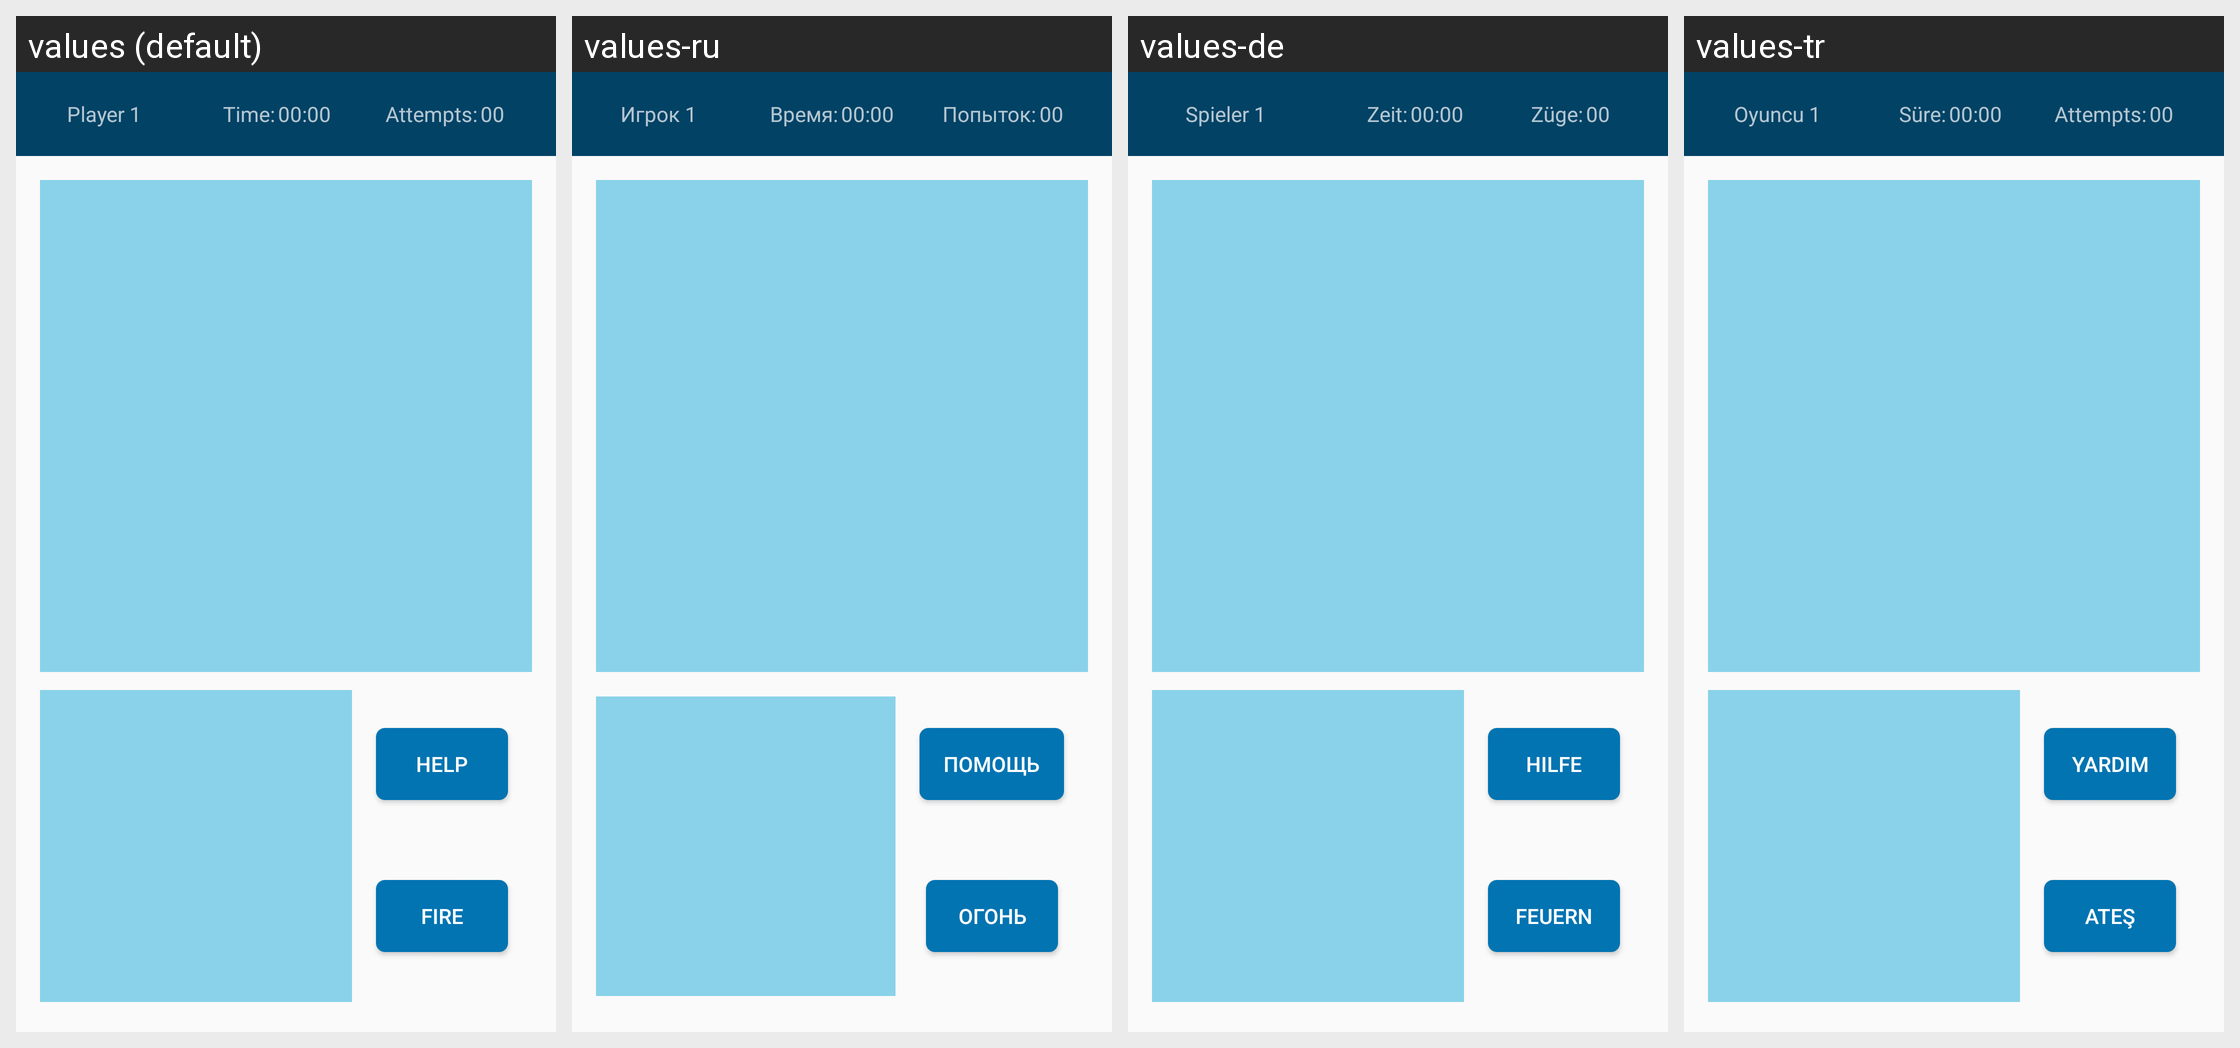

The Android screen above is rendered under several locales of the same app. Produce the string resources it draws, with the default and per-locale values.
Android screen res/layout/activity_game.xml rendered under 4 locales, left to right: values (default), values-ru, values-de, values-tr. Device: Nexus 5 (rendered at 1080×1920; each locale shown at half size, 540×960, under a caption strip naming it); theme AppTheme.NoActionBar.
Other locales in the repository, not shown: values-zh-rCN.
Strings drawn on this screen, with the default value and each locale's value (text and hints the layout hard-codes, and strings that could not be matched under every locale, appear in the picture but are not listed):

game_player_one
  values: Player 1
  values-ru: Игрок 1
  values-de: Spieler 1
  values-tr: Oyuncu 1

game_time
  values: Time:
  values-ru: Время:
  values-de: Zeit:
  values-tr: Süre:

game_attempts
  values: Attempts:
  values-ru: Попыток:
  values-de: Züge:
  values-tr: Attempts:  [not translated; the default value is used]

help
  values: Help
  values-ru: Помощь
  values-de: Hilfe
  values-tr: Yardım

game_button_fire
  values: Fire
  values-ru: Огонь
  values-de: Feuern
  values-tr: Ateş
